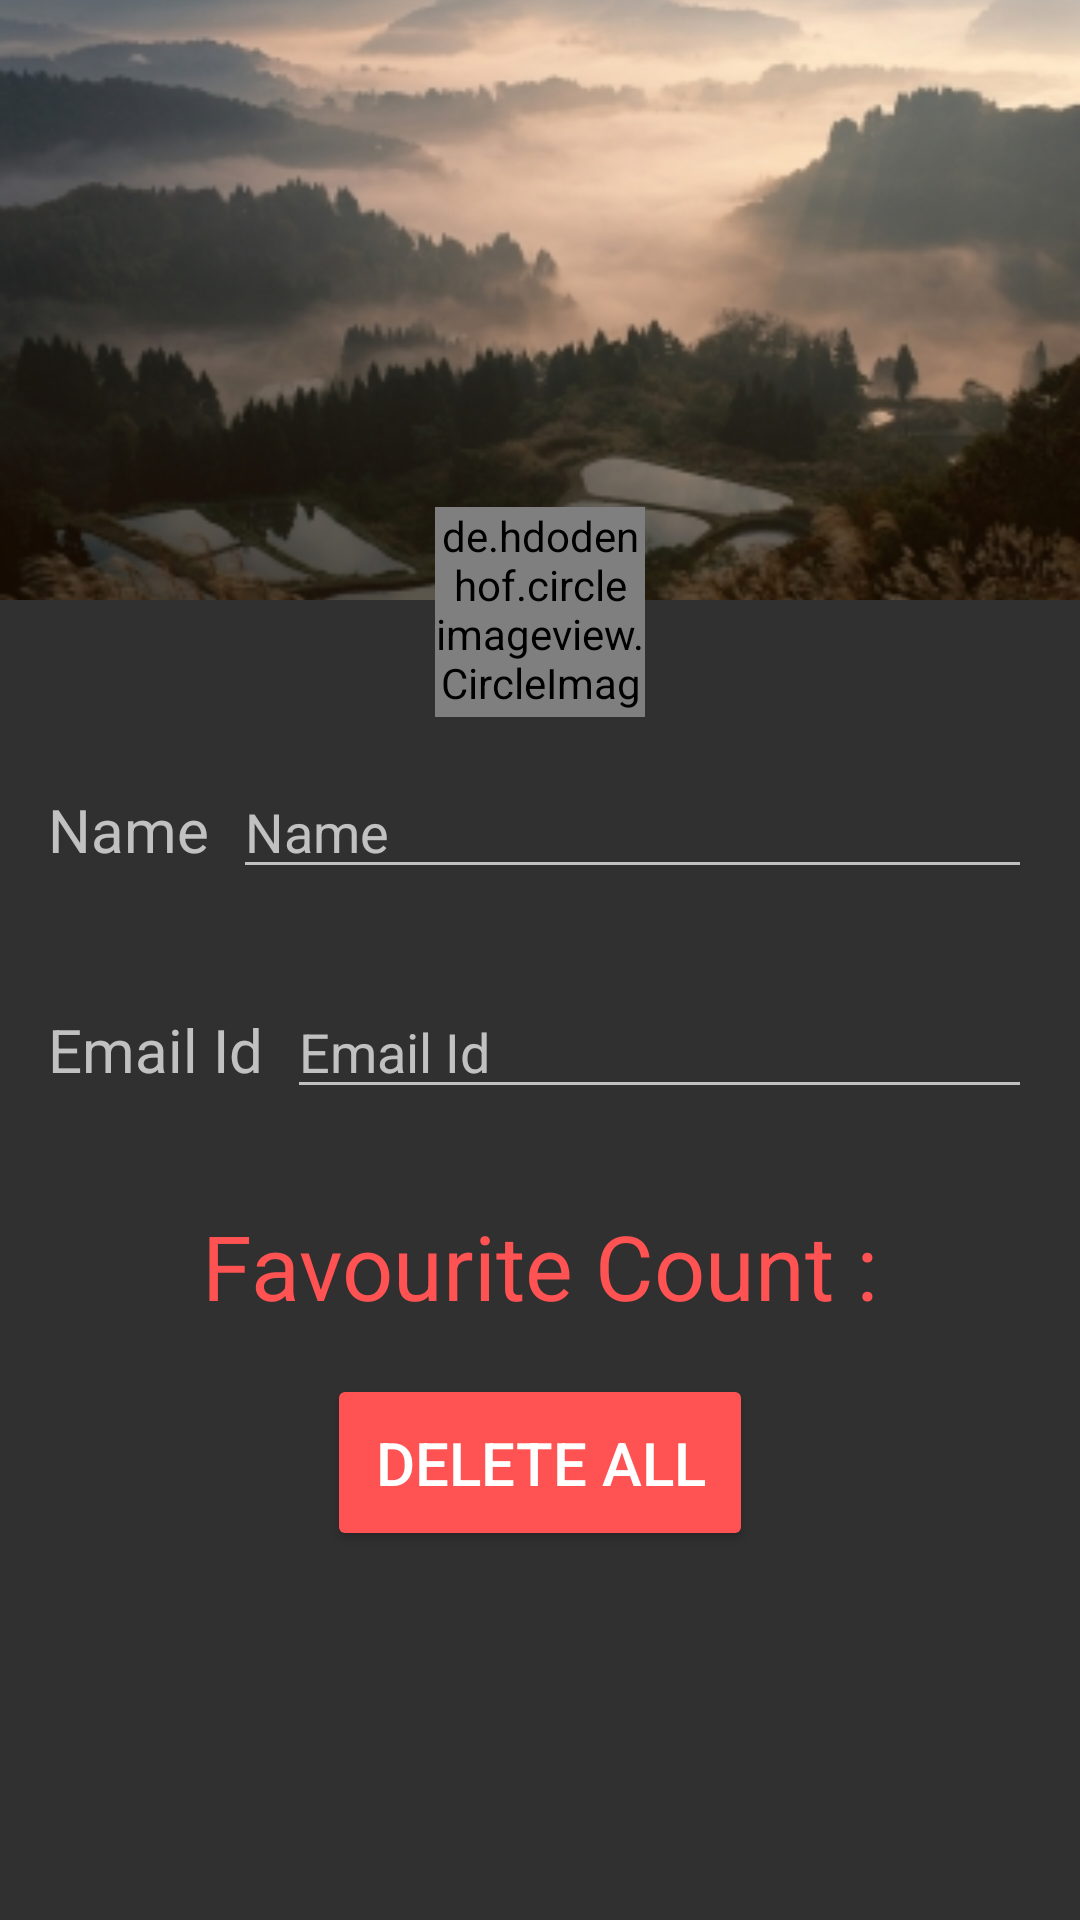

Android layout source for this screen:
<!-- AndroidManifest.xml: application theme AppTheme -->
<!-- res/layout/activity_profile.xml -->
<?xml version="1.0" encoding="utf-8"?>
<LinearLayout xmlns:android="http://schemas.android.com/apk/res/android"
    xmlns:tools="http://schemas.android.com/tools"
    android:id="@+id/activity_profile"
    style="@style/vertcalLinearLayout"
    tools:context="com.nexus.nsnik.movies.Profile">

    <RelativeLayout
        android:layout_width="wrap_content"
        android:layout_height="wrap_content">

        <ImageView
            android:id="@+id/imageView"
            style="@style/profileBanner" />

        <de.hdodenhof.circleimageview.CircleImageView
            android:id="@+id/profileCircleImageView"
            style="@style/profileImageView"
            android:layout_marginTop="169dp" />

    </RelativeLayout>

    <LinearLayout
        style="@style/horizontalLinearLayoutFlat"
        android:padding="16dp">

        <TextView
            style="@style/profileText"
            android:text="@string/profileName" />

        <EditText
            android:layout_width="match_parent"
            android:hint="@string/profileName"
            android:layout_height="wrap_content" />
    </LinearLayout>

    <LinearLayout
        style="@style/horizontalLinearLayoutFlat"
        android:padding="16dp">

        <TextView
            style="@style/profileText"
            android:text="@string/profileEmail" />

        <EditText
            android:layout_width="match_parent"
            android:hint="@string/profileEmail"
            android:layout_height="wrap_content" />
    </LinearLayout>

    <TextView
       style="@style/profileFavouriteText"
        android:id="@+id/profileFavouriteCount"
        android:text="@string/profileFavourite"/>

    <Button
        style="@style/profileFavouriteDeleteButton"
        android:theme="@style/profileFavouriteDeleteButton"
        android:id="@+id/profileDeleteAllFavouriteCount"
        android:text="@string/deleteall"/>



</LinearLayout>
<!-- resources referenced by this layout -->
<resources>
  <string name="deleteall">Delete All</string>
  <string name="profileEmail">Email Id</string>
  <string name="profileFavourite">Favourite Count : </string>
  <string name="profileName">Name</string>
  <style name="horizontalLinearLayoutFlat">
          <item name="android:layout_width">match_parent</item>
          <item name="android:layout_height">wrap_content</item>
          <item name="android:orientation">horizontal</item>
      </style>
  <style name="profileBanner">
          <item name="android:layout_height">wrap_content</item>
          <item name="android:layout_width">match_parent</item>
          <item name="android:scaleType">centerCrop</item>
          <item name="android:src">@drawable/back</item>
      </style>
  <style name="profileFavouriteDeleteButton">
          <item name="android:layout_height">wrap_content</item>
          <item name="android:layout_width">wrap_content</item>
          <item name="android:textSize">@dimen/profileTextSize</item>
          <item name="android:padding">@dimen/sixteenPadding</item>
          <item name="android:layout_gravity">center</item>
          <item name="android:colorButtonNormal">@color/colorAccent</item>
      </style>
  <style name="profileFavouriteText">
          <item name="android:layout_height">wrap_content</item>
          <item name="android:layout_width">match_parent</item>
          <item name="android:textSize">@dimen/profileFavouriteTextSize</item>
          <item name="android:padding">@dimen/sixteenPadding</item>
          <item name="android:gravity">center</item>
          <item name="android:textColor">@color/colorAccent</item>
      </style>
  <style name="profileImageView">
          <item name="android:layout_width">@dimen/circleImageDiameter</item>
          <item name="android:layout_height">@dimen/circleImageDiameter</item>
          <item name="android:layout_marginLeft">@dimen/drawerMarginLeft</item>
          <item name="android:layout_marginTop">@dimen/drawerMarginTop</item>
          <item name="android:src">@drawable/profile</item>
          <item name="android:layout_alignParentTop">true</item>
          <item name="android:layout_centerHorizontal">true</item>
      </style>
  <style name="profileText">
          <item name="android:layout_height">wrap_content</item>
          <item name="android:layout_width">wrap_content</item>
          <item name="android:textSize">@dimen/profileTextSize</item>
          <item name="android:layout_marginRight">@dimen/profileTextPading</item>
      </style>
  <style name="vertcalLinearLayout">
          <item name="android:layout_width">match_parent</item>
          <item name="android:layout_height">match_parent</item>
          <item name="android:orientation">vertical</item>
      </style>
  <style name="AppTheme" parent="Theme.AppCompat.NoActionBar">
          <item name="colorPrimary">@color/colorPrimary</item>
          <item name="colorPrimaryDark">@color/colorPrimaryDark</item>
          <item name="colorAccent">@color/colorAccent</item>
      </style>
  <!-- drawable back: jpg bitmap (drawable, 44763 bytes) -->
  <dimen name="profileTextSize">20sp</dimen>
  <dimen name="sixteenPadding">16dp</dimen>
  <color name="colorAccent">#FF5252</color>
  <dimen name="profileFavouriteTextSize">30sp</dimen>
  <dimen name="circleImageDiameter">70dp</dimen>
  <dimen name="drawerMarginLeft">16dp</dimen>
  <dimen name="drawerMarginTop">38dp</dimen>
  <dimen name="profileTextPading">8dp</dimen>
  <color name="colorPrimary">#212121</color>
  <color name="colorPrimaryDark">#000000</color>
</resources>
